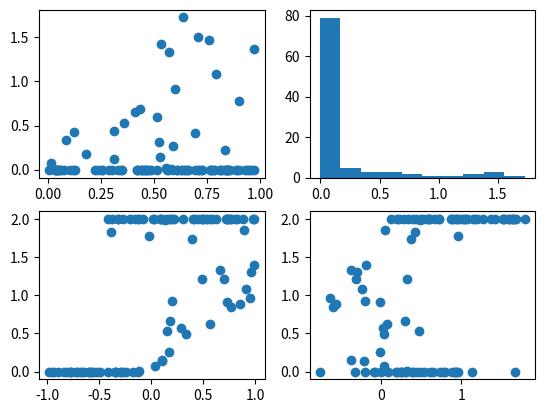

Write the Python code that produced this figure. (Note: this script raises an exception after producing the figure.)
##location: cd Github/dynamics_random_complex_systems

##source: source standard_venv/bin/activate

##to run: python3 linear_1d_multiple_interventions.py

########################################################

##Part A: load in the libraries and functions for running the code

##libraries

import random
from random import randint
import numpy as np
import csv

import matplotlib as mpl
import matplotlib.pyplot as plt
import matplotlib.animation as animation

#import networkx as nx

import time as time

import pandas as pd

import scipy as sp
from scipy.integrate import solve_ivp

###############################################################

##functions

def Calc_x_dot(x):

    max_indice=len(model_pars)
    
    f=0
    
    for i in np.arange(max_indice):

        f=f+model_pars[i]*x**i

    x_dot=x*(max_x-x)*f
            
    return(x_dot)

def Behaviour_Model_ODE(t, x):#, alpha, beta, gamma, delta, epsilon):

	x_dot=Calc_x_dot(x)
	
	return(x_dot)
	

################################################

##initialise general starting values

no_intervention_tests=100

max_x=2

max_t=25

no_t=1000

intervention_effect_data=np.zeros([no_intervention_tests, 5])

for sel_intervention_test in np.arange(no_intervention_tests):

    intervention_size=np.random.random()#0.1

    model_pars=np.random.random(2)*2-1
    
    x_init=np.random.random(1)*max_x

    #print(x_init)

    x0_calc1=model_pars[0]/model_pars[1]

    #print("x0_calc1 = ", x0_calc1)

    ##run the model

    t_min=0

    t_max=int(max_t)

    t_sol1=np.linspace(t_min, t_max, no_t)
            
    sol=solve_ivp(Behaviour_Model_ODE, [np.min(t_sol1), np.max(t_sol1)], x_init, dense_output=True, t_eval=t_sol1)

    z1=sol.sol(t_sol1)

    #print("z1 = ", z1)

    ##now intervene

#    model_pars[0]=model_pars[0]+intervention_size

    model_pars[1]=model_pars[1]+intervention_size

    x0_calc2=model_pars[0]/model_pars[1]

    x_init=[z1[0, no_t-1]]

    #print(x_init)

    t_min=t_max

    t_max=2*int(max_t)

    t_sol2=np.linspace(t_min, t_max, no_t)
            
    sol=solve_ivp(Behaviour_Model_ODE, [np.min(t_sol2), np.max(t_sol2)], x_init, dense_output=True, t_eval=t_sol2)

    z2=sol.sol(t_sol2)

    z=np.hstack([z1, z2])

    t_sol=np.hstack([t_sol1, t_sol2])

    ##calculate the intervention effect

    before_intervention=[z1[0, no_t-1]]

    after_intervention=[z2[0, no_t-1]]

    intervention_effect=after_intervention[0]-before_intervention[0]

#    print("intervention_size = ", intervention_size, ", intervention_effect = ", intervention_effect)
    
    intervention_effect_data[sel_intervention_test, 0]=model_pars[0]
    intervention_effect_data[sel_intervention_test, 1]=model_pars[1]
    
    intervention_effect_data[sel_intervention_test, 2]=before_intervention[0]
    
    intervention_effect_data[sel_intervention_test, 3]=intervention_size
    intervention_effect_data[sel_intervention_test, 4]=intervention_effect

print("intervention_effect_data")

print(intervention_effect_data)

##and substitute it

#print("z = ", z)

#print("t_sol = ", t_sol)

fig, ax = plt.subplots(nrows=2, ncols=2)


ax[0, 0].scatter(intervention_effect_data[:,3], intervention_effect_data[:,4])

ax[0, 1].hist(intervention_effect_data[:,4], bins=10)

ax[1, 0].scatter(intervention_effect_data[:,0], intervention_effect_data[:,2])
ax[1, 1].scatter(intervention_effect_data[:,1], intervention_effect_data[:,2])


##plot and save the results

plt.show()

np.random.seed(int(time.time()))

save_int=np.random.randint(low=100, high=999)
        
fig.savefig(f"model_plots/intervention_effects_{save_int}.png")
        
plt.close()
